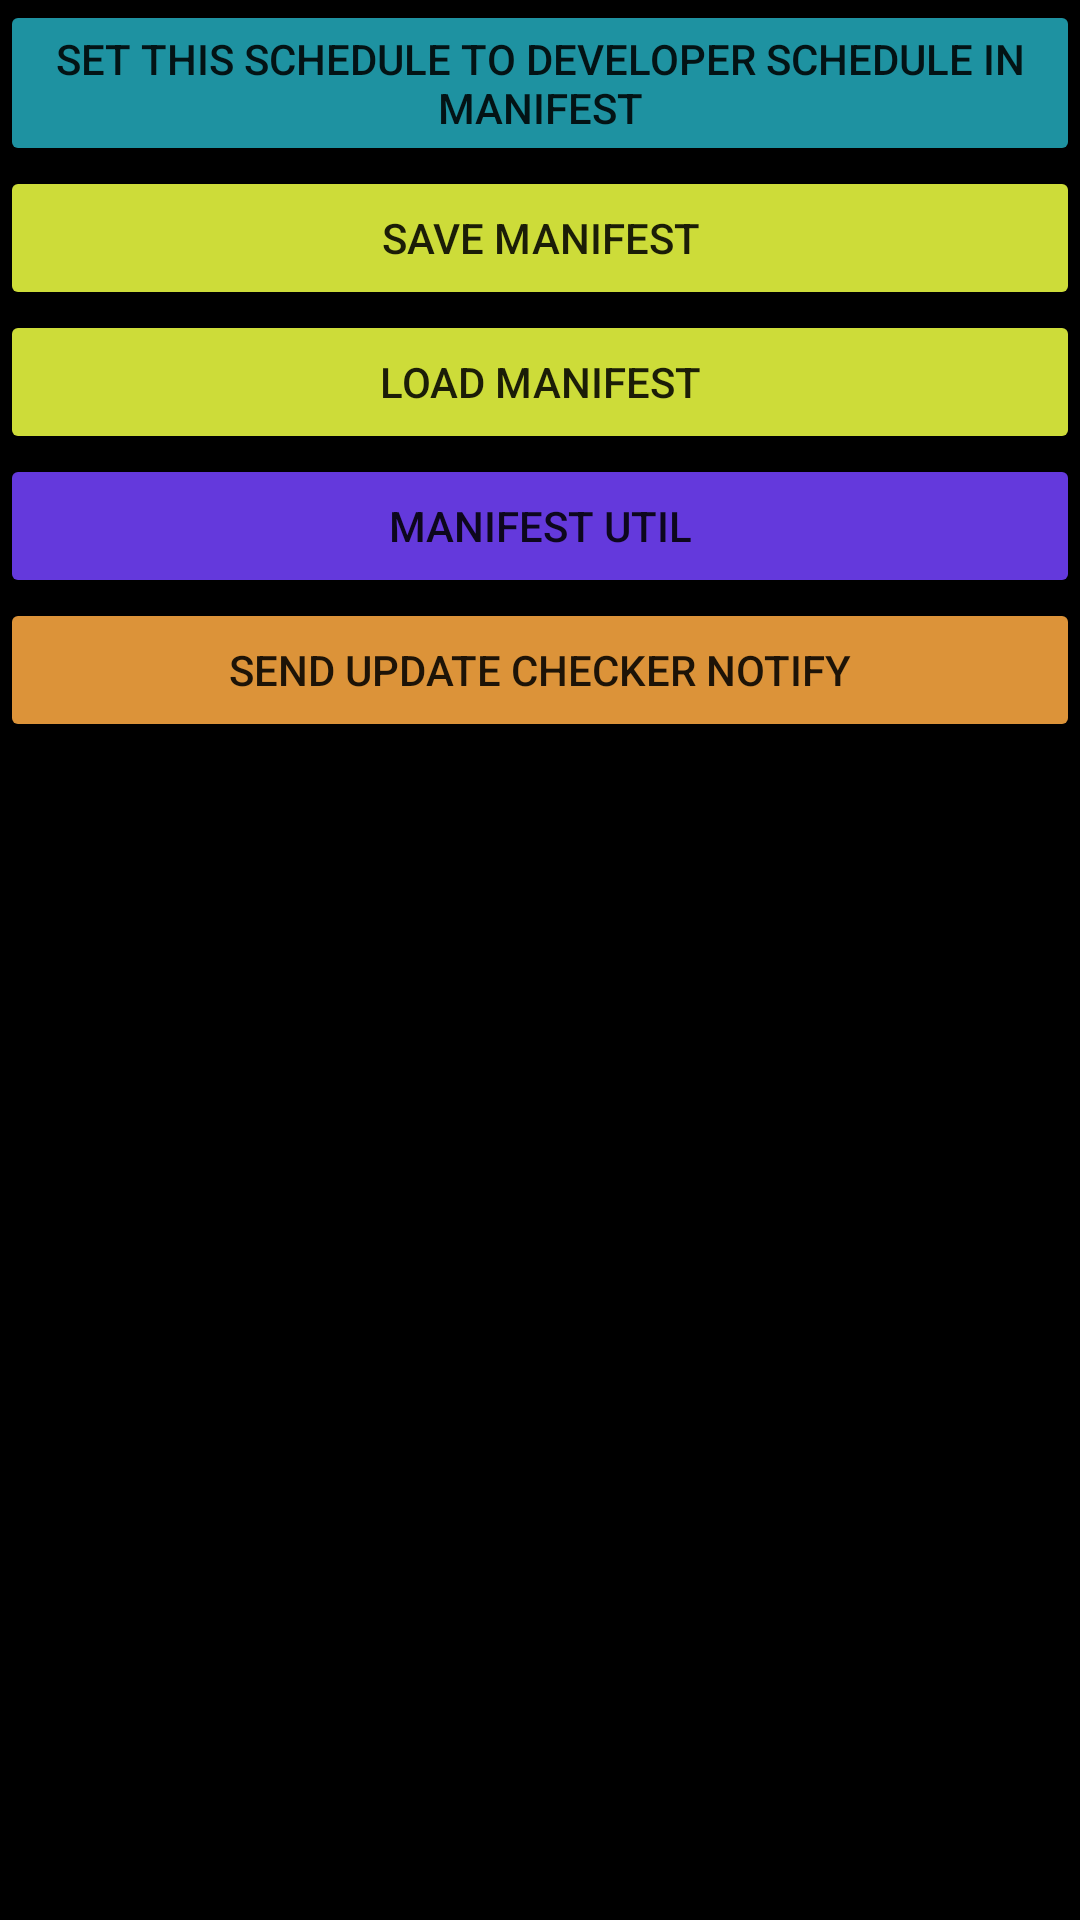

The Android layout XML behind this screen, and the referenced resources:
<!-- AndroidManifest.xml: application theme Theme.SchoolGuide -->
<!-- res/layout/activity_developer.xml -->
<?xml version="1.0" encoding="utf-8"?>
<LinearLayout xmlns:android="http://schemas.android.com/apk/res/android"
    xmlns:tools="http://schemas.android.com/tools"
    android:layout_width="match_parent"
    android:layout_height="match_parent"
    android:orientation="vertical"
    android:background="?attr/activityBackground"
    tools:context=".android.activity.developer.DeveloperActivity">

    <Button
        android:id="@+id/setThisScheduleToDeveloperScheduleInManifest"
        android:layout_width="match_parent"
        android:layout_height="wrap_content"
        android:text="Set this schedule to developer schedule in manifest"
        android:backgroundTint="#1E92A1"
        tools:ignore="HardcodedText"
        tools:targetApi="lollipop" />

    <Button
        android:id="@+id/saveManifest"
        android:layout_width="match_parent"
        android:layout_height="wrap_content"
        android:text="save manifest"
        android:backgroundTint="#CDDC39"
        tools:ignore="HardcodedText"
        tools:targetApi="lollipop" />

    <Button
        android:id="@+id/loadManifest"
        android:layout_width="match_parent"
        android:layout_height="wrap_content"
        android:text="load manifest"
        android:backgroundTint="#CDDC39"
        tools:ignore="HardcodedText"
        tools:targetApi="lollipop" />

    <Button
        android:id="@+id/openManifestUtil"
        android:layout_width="match_parent"
        android:layout_height="wrap_content"
        android:text="manifest util"
        android:backgroundTint="#6439DC"
        tools:ignore="HardcodedText"
        tools:targetApi="lollipop" />

    <Button
        android:id="@+id/sendUpdateCheckerNotify"
        android:layout_width="match_parent"
        android:layout_height="wrap_content"
        android:text="send update checker notify"
        android:backgroundTint="#DC9339"
        tools:ignore="HardcodedText"
        tools:targetApi="lollipop" />

</LinearLayout>
<!-- resources referenced by this layout -->
<resources>
  <style name="Theme.SchoolGuide" parent="Theme.MaterialComponents.Light">
          <item name="activityBackground">#ff000000</item>
          <item name="dialogBackground">#222222</item>
      </style>
</resources>
